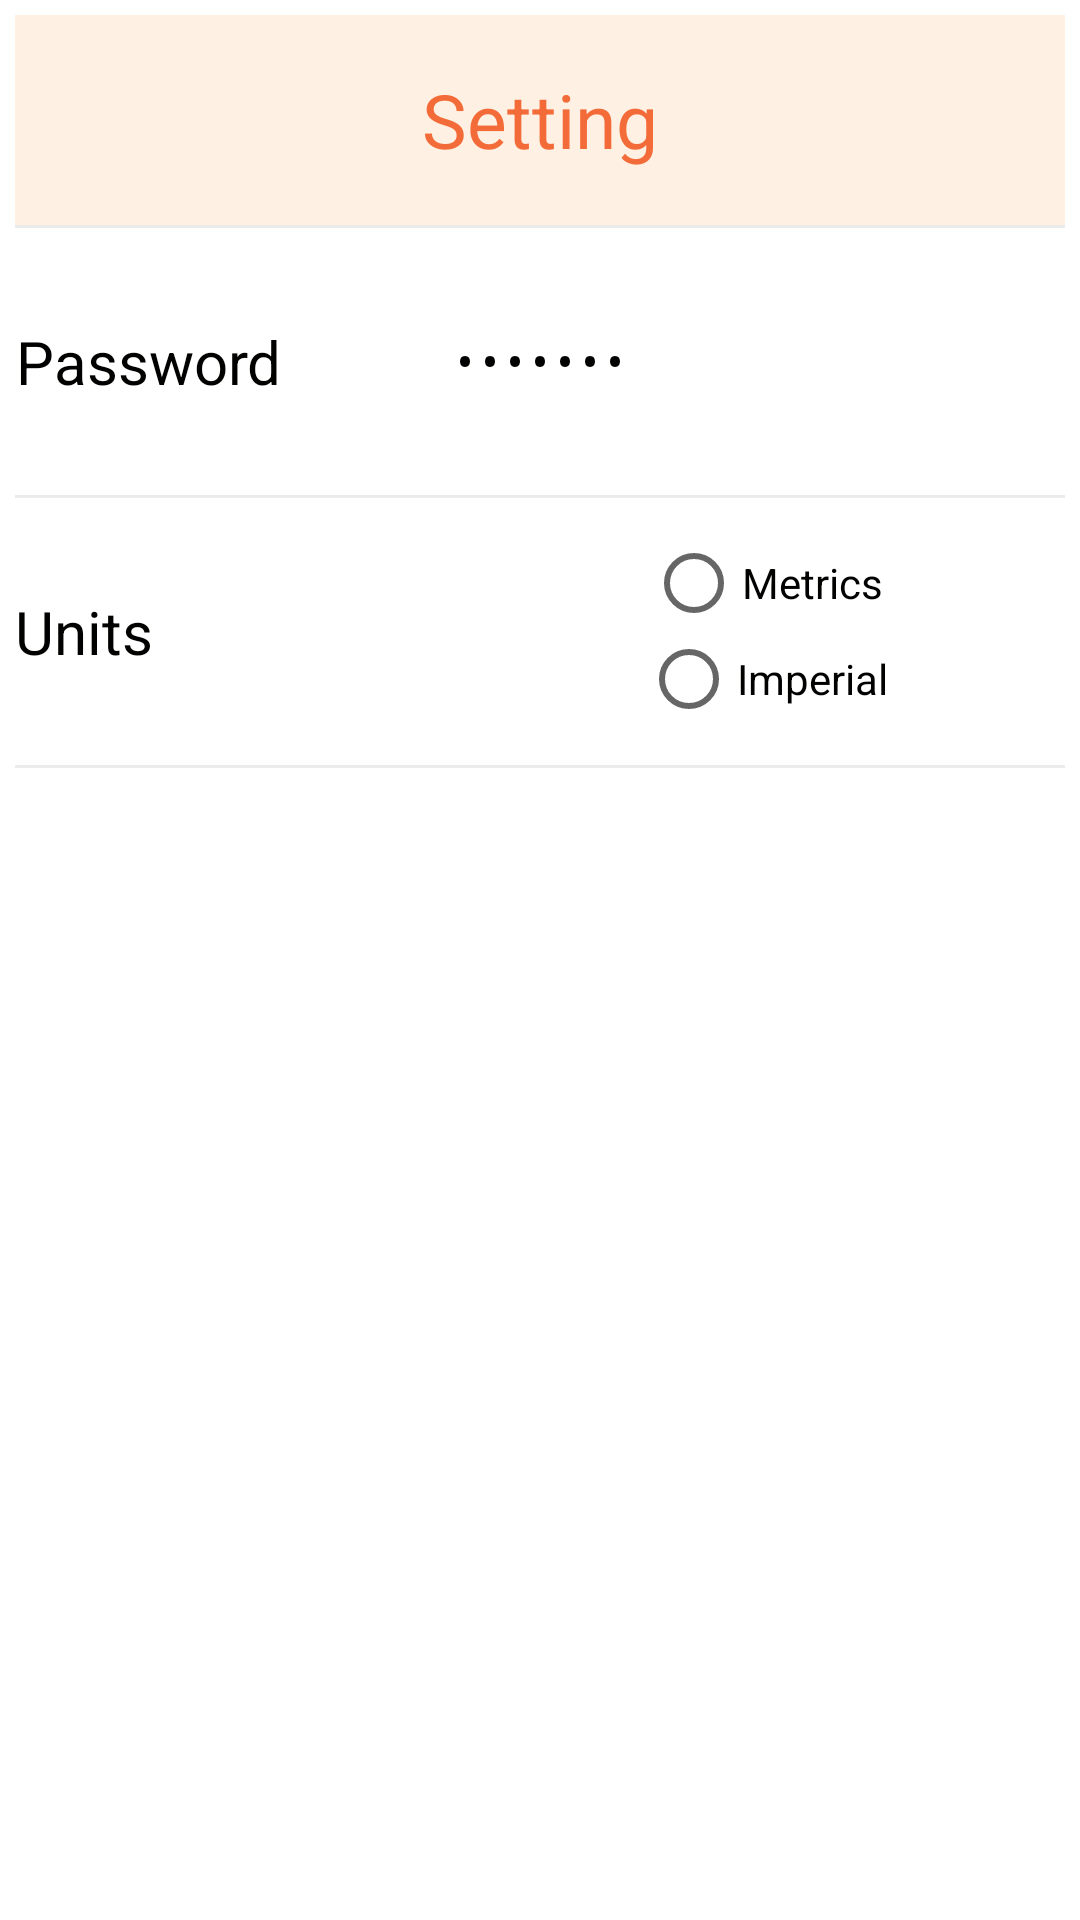

Android layout source for this screen:
<!-- AndroidManifest.xml: application theme AppTheme -->
<!-- res/layout/activity_system.xml -->
<?xml version="1.0" encoding="utf-8"?>
<ScrollView
    xmlns:android="http://schemas.android.com/apk/res/android"
    android:layout_width="match_parent"
    android:layout_height="match_parent"
    android:background="#ffffff">

    <LinearLayout
        android:layout_width="match_parent"
        android:layout_height="match_parent"
        android:layout_margin="5dp"
        android:orientation="vertical">

        <TextView
            android:id="@+id/sys_view1"
            android:layout_width="match_parent"
            android:layout_height="70dp"
            android:layout_centerVertical="true"
            android:gravity="center"
            android:text="Setting"
            android:textSize="25dp"
            android:textColor="#DDF2561F"
            android:background="#fef1e3" />

        <View
            android:layout_width="match_parent"
            android:layout_height="1dp"
            android:background="#7FD6D6D6" />

        <RelativeLayout
            android:layout_width="match_parent"
            android:layout_height="89dp"
            android:orientation="horizontal">
            <TextView
                android:layout_width="wrap_content"
                android:layout_height="wrap_content"
                android:layout_centerVertical="true"
                android:gravity="center"
                android:text="Password"
                android:textColor="@color/text_black"
                android:textSize="20sp" />
            <TextView
                android:id="@+id/sys_pass_view"
                android:layout_width="wrap_content"
                android:layout_height="50dp"
                android:gravity="center"
                android:layout_centerVertical="true"
                android:inputType="textPassword"
                android:layout_centerHorizontal="true"
                android:text="default"
                android:textColor="@color/text_black" />
            <Button
                android:id="@+id/btn_sys_pass"
                android:layout_width="wrap_content"
                android:layout_height="wrap_content"
                android:text="Change"
                android:layout_alignParentEnd="true"
                android:background="@drawable/button"
                android:textColor="#ffffff"
                style="@style/Base.Widget.AppCompat.Button" />

        </RelativeLayout>

        <View
            android:layout_width="match_parent"
            android:layout_height="1dp"
            android:background="#7FD6D6D6" />


        <RelativeLayout
            android:layout_width="match_parent"
            android:layout_height="89dp"
            android:orientation="horizontal">
            <TextView

                android:id="@+id/sys_view2"
                android:layout_width="wrap_content"
                android:layout_height="wrap_content"
                android:layout_centerVertical="true"
                android:gravity="center"
                android:text="Units"
                android:textColor="@color/text_black"
                android:textSize="20sp" />

            <RadioGroup
                android:layout_width="200dp"
                android:layout_height="wrap_content"
                android:layout_alignParentEnd="true"
                android:layout_centerVertical="true"
                android:gravity="center">

                <RadioButton
                    android:layout_width="wrap_content"
                    android:layout_height="wrap_content"
                    android:text="Metrics"
                    android:textColor="@color/text_black"
                    android:id="@+id/radioButton_metrics"
                    android:gravity="center"
                    android:layout_centerVertical="true" />

                <RadioButton
                    android:layout_width="wrap_content"
                    android:layout_height="wrap_content"
                    android:text="Imperial"
                    android:textColor="@color/text_black"
                    android:id="@+id/radioButton_imperial"
                    android:gravity="center"
                    android:layout_centerVertical="true"/>

            </RadioGroup>

        </RelativeLayout>

        <View
            android:layout_width="match_parent"
            android:layout_height="1dp"
            android:background="#7FD6D6D6" />

        <RelativeLayout
            android:layout_width="match_parent"
            android:layout_height="wrap_content"
            android:orientation="horizontal">

            <Button
                android:layout_width="wrap_content"
                android:layout_height="wrap_content"
                android:text="Save changes"
                android:id="@+id/btn_save_settings"
                android:layout_alignParentTop="true"
                android:layout_alignParentEnd="true"
                android:background="@drawable/button"
                android:textColor="#ffffff"
                style="@style/Base.Widget.AppCompat.Button" />
        </RelativeLayout>

    </LinearLayout>

</ScrollView>
<!-- resources referenced by this layout -->
<resources>
  <color name="text_black">#010100</color>
  <style name="AppTheme" parent="Theme.AppCompat.Light.NoActionBar">
          
          <item name="colorPrimary">@color/colorPrimary</item>
          <item name="colorPrimaryDark">@color/colorPrimaryDark</item>
          <item name="colorAccent">@color/colorAccent</item>
      </style>
  <color name="colorPrimary">#3F51B5</color>
  <color name="colorPrimaryDark">#303F9F</color>
  <color name="colorAccent">#FF4081</color>
</resources>
